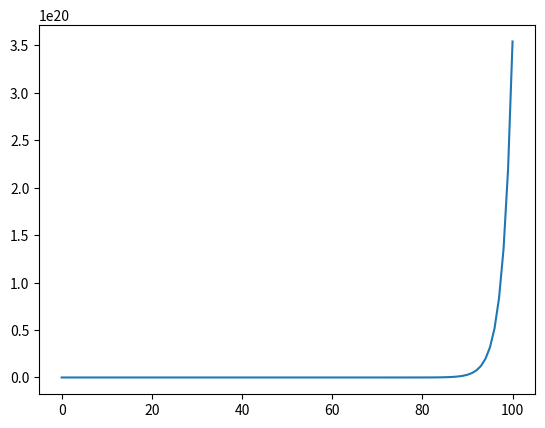

Write Python code to recreate this figure.
import array
import random
import numpy

print('2.1 Tasks')
# 1. Write a function that takes an integer and returns True if it is even. A way to figure out if
# an integer is even or odd is to divide the number by 2 and compute the remainder. If there
# is a remainder then it is an odd number, otherwise it is even. Use the following numbers to
# test your code: 5 and 122.
def isEven(number: int) -> bool: 
    return number % 2 == 0
print(isEven(5))
print(isEven(122))

# 2. In a module, there is a coursework and a quiz. The contribution from each element is configurable as a percentage, e.g. x% contribution from coursework and y% contribution from
# the quiz, where x + y = 100. With x and y, we create an array p = (x, y). Consider that
# someone achieves c marks for the coursework, and q marks for the quiz; all these marks are
# out of 100. So, the marks array is: m = (c, q). Write a function that takes the arrays p and
# m, and returns the overall percentage of marks achieved for a student.
def getMark(p: array, m: array) -> float:
    if len(p) != len(m):
        raise Exception("Sorry, array size do not match")
    mark: float = 0
    for index, element in enumerate(p):
        mark += element * m[index]
    return mark
print(getMark([0.5, 0.4, 0.1], [49, 40, 100]))

# 3. Write a function that can return the maximum number in a list of integers using only
# for loop and comparison operators. Use the following numpy array to test your function:
# (1, 19, 2, 3, 4, 100); your program should return 100
def getMaximum(numbers: array) -> int:
    maxNumber: int = float('-inf')
    for number in numbers:
        if number > maxNumber:
            maxNumber = number
    return maxNumber
print(getMaximum([1, 19, 2, 3, 4, 100]))

# 4. Write a function that can produce an m × n dimensional random integer uniformly. Here m
# and n should be user defined. [Hint: you may find the random.uniform function useful]
def getRandom(m: int, n: int): 
    return numpy.random.uniform(0, 1, (m, n))
print(getRandom(20, 30))

# 5. The Fibbonacci numbers, commonly denoted as Fn for a sequence, called the Fibbonacci
# sequence, such that each number is the sum of the two preceding ones, starting from 0 and 1
def nThFibonacci(n: int) -> int: 
    if n == 0:
        return 0
    elif n == 1:
        return 1
    
    a = 0
    b = 1
    c = 0
    for i in range(1, n):
        c = a + b
        a = b
        b = c
    return c
print(nThFibonacci(0))
print(nThFibonacci(1))
print(nThFibonacci(2))
print(nThFibonacci(100))

import matplotlib .pyplot as plt # im p o r t l i b r a r y
plt.ion () # t h i s e n a b l e s i n t e r a c t i v e p l o t t i n g
# x = [1, 2, 3, 5, 6] # h o r i z o n t a l a x i s v a l u e
# y = [2, 4, 5, 6, 6] # v e r t i c a l a x i s v a l u e s
# plt.plot(x, y) # p l o t a l i n e g r a p 
# input()

# 3.1 Task.
# Using the solutions for exercises in 2.1 (5), generate a plot of the function response when n varies
# from 0 to 100.
fibonacciX = range(0, 101)
fibonacciY = []
for n in fibonacciX:
    fibonacciY.append(nThFibonacci(n))
plt.plot(fibonacciX, fibonacciY)
input()